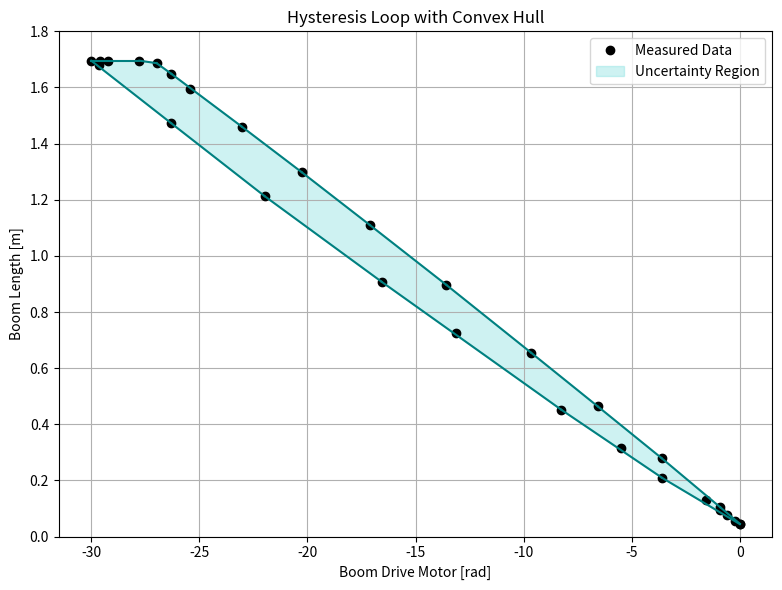

Write Python code to recreate this figure.
import matplotlib.pyplot as plt
import numpy as np
from scipy.spatial import ConvexHull

# Provided data
x = np.array([0, -0.244, -0.577, -0.92, -1.552, -3.601, -5.495, -8.262, -13.132, -16.573,
              -21.979, -26.31, -29.619, -30, -29.602, -29.234, -27.771, -26.973, -26.291,
              -25.44, -23.036, -20.26, -17.114, -13.574, -9.659, -6.567, -3.617, -0.901, 0])
y = np.array([0.04445, 0.05715, 0.0762, 0.09525, 0.12954, 0.20955, 0.31496, 0.45212, 0.7239,
              0.90805, 1.21285, 1.4732, 1.67894, 1.69545, 1.69545, 1.69545, 1.69545, 1.68656,
              1.64846, 1.59512, 1.4605, 1.29794, 1.10998, 0.89662, 0.65532, 0.46355, 0.2794,
              0.10414, 0.04572])

# Combine into points for convex hull
points = np.column_stack((x, y))
hull = ConvexHull(points)

# Plotting
plt.figure(figsize=(8, 6))
plt.plot(x, y, 'ko', label='Measured Data')

# Draw convex hull
for simplex in hull.simplices:
    plt.plot(points[simplex, 0], points[simplex, 1], color='#008080')

# Fill convex hull
plt.fill(points[hull.vertices, 0], points[hull.vertices, 1], color='#5fd7d7', alpha=0.3, label='Uncertainty Region')

# Custom labels
plt.xlabel("Boom Drive Motor [rad]")
plt.ylabel("Boom Length [m]")
plt.title("Hysteresis Loop with Convex Hull")
plt.legend()
plt.grid(True)
# plt.axis('equal')
plt.tight_layout()
plt.ylim(0, 1.8)
plt.show()